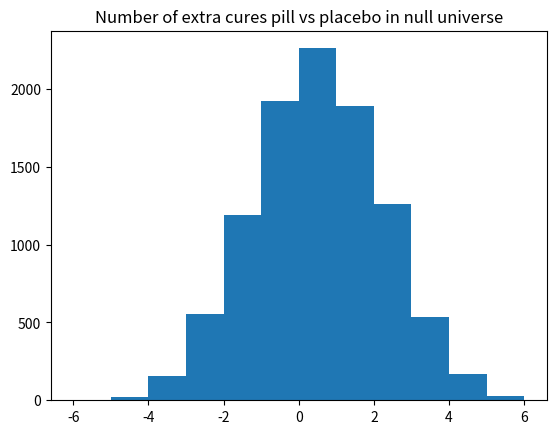

Generate this figure with matplotlib:
import numpy as np
import matplotlib.pyplot as plt

rnd = np.random.default_rng()

# The bucket with the pieces of paper.
options = np.repeat(['get well', 'not well'], [7, 5])

n = 10_000

pill_betters = np.zeros(n, dtype=int)

for i in range(n):
    pill = rnd.choice(options, size=6)
    pill_cures = np.sum(pill == 'get well')
    placebo = rnd.choice(options, size=6)
    placebo_cures = np.sum(placebo == 'get well')
    pill_betters[i] = pill_cures - placebo_cures

plt.hist(pill_betters, bins=range(-6, 7))
plt.title('Number of extra cures pill vs placebo in null universe')

# How many trials gave an advantage of 3 or greater to the pill?
k = np.sum(pill_betters >= 3)
# Convert to a proportion.
kk = k / n
# Print the result.
print('Proportion with advantage of 3 or more for pill:',
      np.round(kk, 2))